Dataset: Pretraite (GitHub, Angejules123/MULTIMODAL). Classes: mild demented, moderate demented, non demented, very mild demented.

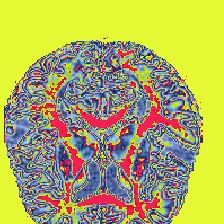
Label: very mild demented

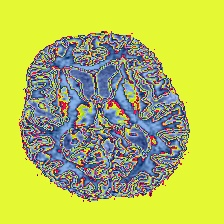
Label: mild demented

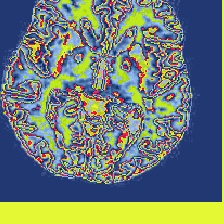
Label: very mild demented

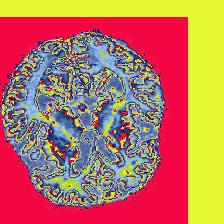
Label: mild demented

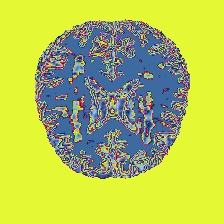
Label: non demented

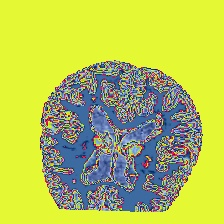
Label: non demented
